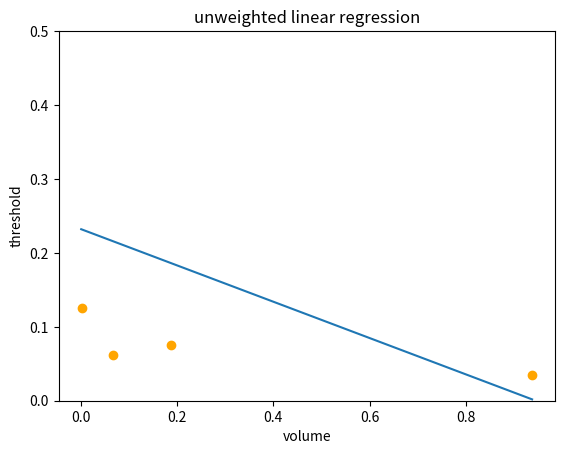
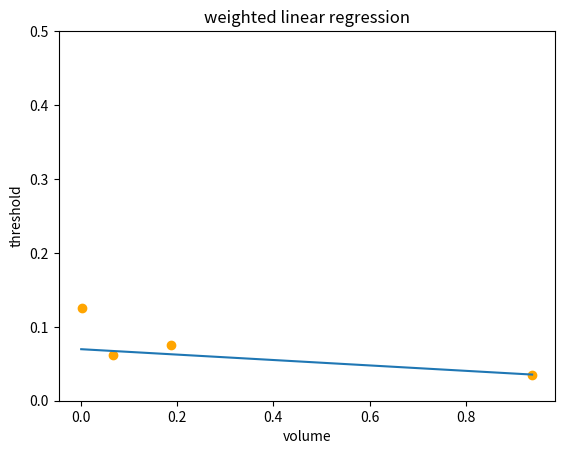
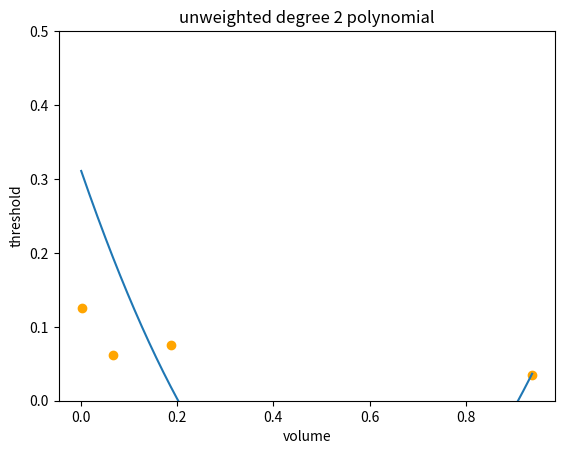
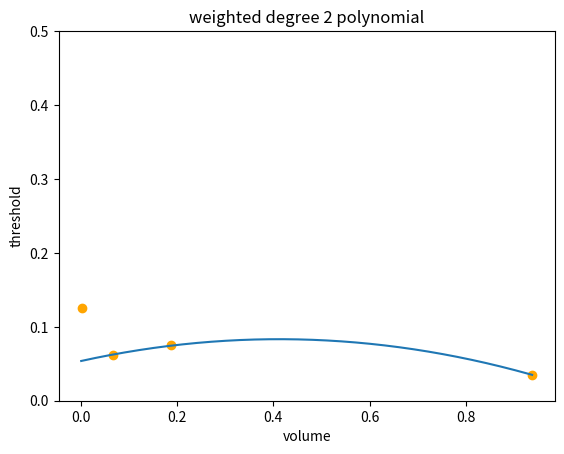

Source code (Python) for these figures, in order:
%matplotlib widget
import numpy as np
import matplotlib.pyplot as plt

X = np.array([
  [0.0006510410485, 1.0],
  [0.001868238729, 1.0],
  [0.06765178074, 1.0],
  [0.1865415419, 1.0],
  [0.9380368531, 1.0],
])
t_min = np.array([0.15, 0.05, 0.05, 0.05, 0.02])
t_max = np.array([0.99, 0.2, 0.075, 0.1, 0.05])
t = 0.5 * (t_min + t_max)
s = 0.5 * ((t - t_min)**2.0 + (t-t_max)**2.0)
W = np.diag(1e-3 / s)
Y = t[:, np.newaxis]
Nplot = 500

def do_plot(Xplot, Yhat, title):
  plt.figure()
  plt.scatter(X[:, 0], Y[:, 0], c='orange')
  plt.plot(Xplot, Yhat)
  plt.ylim(0.0, 0.5)
  plt.title(title)
  plt.xlabel('volume')
  plt.ylabel('threshold')
  plt.show()

b = np.linalg.inv(X.T @ X) @ X.T @ Y
print(b.flatten())
Xplot = np.vstack((np.linspace(X[0, 0], X[-1, 0], Nplot), np.ones(Nplot))).T
Yhat = Xplot @ b
# for (y, yhat) in zip(Y, Yhat):
#   print(f'label = {y}, prediction = {yhat}')
do_plot(Xplot[:, 0], Yhat[:, 0], 'unweighted linear regression')

b = np.linalg.inv(X.T @ W @ X) @ X.T @ W @ Y
print(b.flatten())
Xplot = np.vstack((np.linspace(X[0, 0], X[-1, 0], Nplot), np.ones(Nplot))).T
Yhat = Xplot @ b
# for (y, yhat) in zip(Y, Yhat):
#  print(f'label = {y}, prediction = {yhat}')
do_plot(Xplot[:, 0], Yhat[:, 0], 'weighted linear regression')

deg = 2
p = np.polynomial.Polynomial.fit(X[:, 0], Y[:, 0], deg=deg)
print(p)
Xplot, Yhat = p.linspace(Nplot)
do_plot(Xplot, Yhat, f'unweighted degree {deg} polynomial')

deg = 2
p = np.polynomial.Polynomial.fit(X[:, 0], Y[:, 0], deg=deg, w=np.diag(W))
print(p)
Xplot, Yhat = p.linspace(Nplot)
do_plot(Xplot, Yhat, f'weighted degree {deg} polynomial')